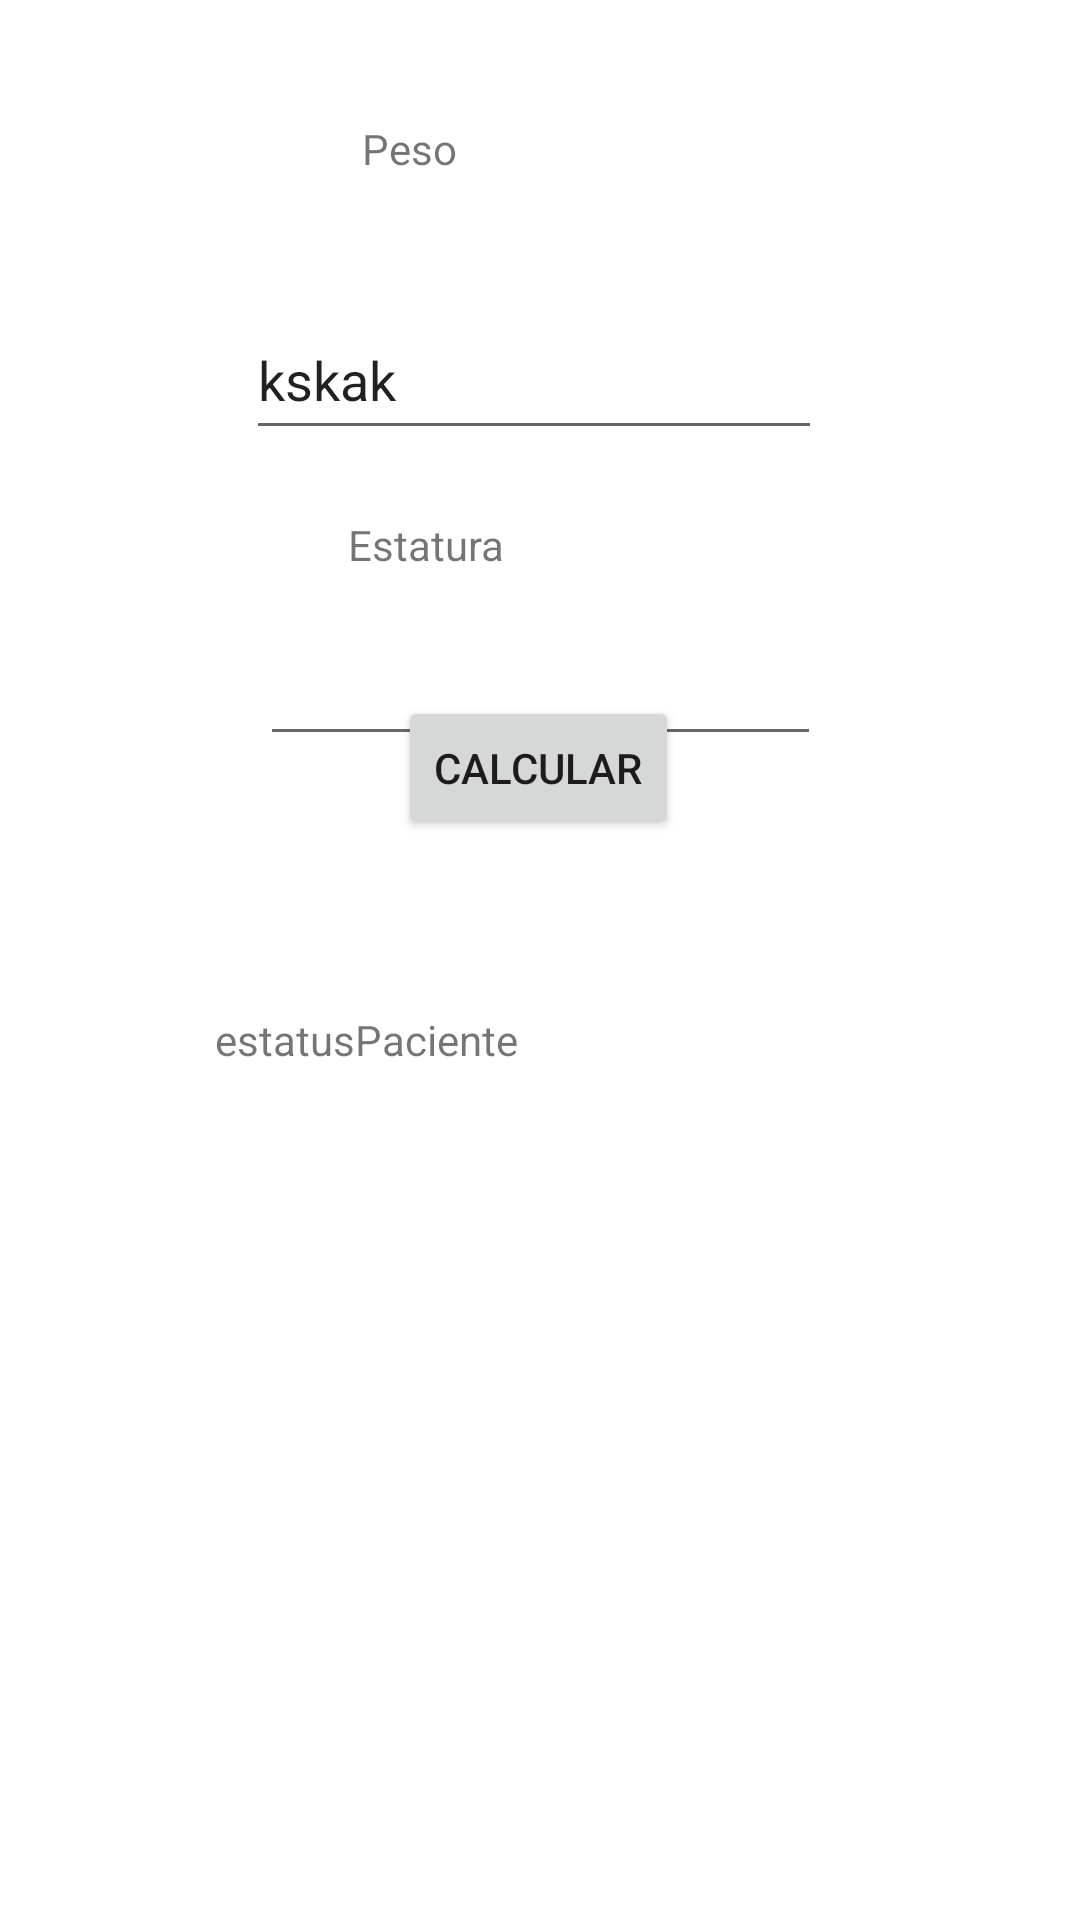

Layout XML and referenced resources for this Android screen:
<!-- AndroidManifest.xml: application theme Theme.ProgramacionMovil -->
<!-- res/layout/activity_imc.xml -->
<?xml version="1.0" encoding="utf-8"?>
<androidx.constraintlayout.widget.ConstraintLayout xmlns:android="http://schemas.android.com/apk/res/android"
    xmlns:app="http://schemas.android.com/apk/res-auto"
    xmlns:tools="http://schemas.android.com/tools"
    android:layout_width="match_parent"
    android:layout_height="match_parent"
    tools:context=".IMC">

    <EditText
        android:id="@+id/peso"
        android:layout_width="192dp"
        android:layout_height="50dp"
        android:layout_marginTop="100dp"
        android:ems="10"
        android:inputType="numberDecimal"
        android:text="kskak"
        app:layout_constraintEnd_toEndOf="parent"
        app:layout_constraintHorizontal_bias="0.488"
        app:layout_constraintStart_toStartOf="parent"
        app:layout_constraintTop_toTopOf="parent" />

    <EditText
        android:id="@+id/estatura"
        android:layout_width="187dp"
        android:layout_height="48dp"
        android:layout_marginTop="204dp"
        android:ems="10"
        android:inputType="number"
        app:layout_constraintEnd_toEndOf="parent"
        app:layout_constraintStart_toStartOf="parent"
        app:layout_constraintTop_toTopOf="parent"
        tools:text="estatura" />

    <Button
        android:id="@+id/calcular"
        android:layout_width="wrap_content"
        android:layout_height="wrap_content"
        android:layout_marginBottom="360dp"
        android:text="calcular"
        app:layout_constraintBottom_toBottomOf="parent"
        app:layout_constraintEnd_toEndOf="parent"
        app:layout_constraintHorizontal_bias="0.498"
        app:layout_constraintStart_toStartOf="parent" />

    <TextView
        android:id="@+id/paciente"
        android:layout_width="216dp"
        android:layout_height="83dp"
        android:layout_marginBottom="220dp"
        android:text="estatusPaciente"
        app:layout_constraintBottom_toBottomOf="parent"
        app:layout_constraintEnd_toEndOf="parent"
        app:layout_constraintHorizontal_bias="0.497"
        app:layout_constraintStart_toStartOf="parent" />

    <TextView
        android:id="@+id/textView3"
        android:layout_width="118dp"
        android:layout_height="20dp"
        android:layout_marginTop="40dp"
        android:text="Peso"
        app:layout_constraintEnd_toEndOf="parent"
        app:layout_constraintHorizontal_bias="0.498"
        app:layout_constraintStart_toStartOf="parent"
        app:layout_constraintTop_toTopOf="parent" />

    <TextView
        android:id="@+id/textView4"
        android:layout_width="128dp"
        android:layout_height="23dp"
        android:layout_marginTop="172dp"
        android:text="Estatura"
        app:layout_constraintEnd_toEndOf="parent"
        app:layout_constraintStart_toStartOf="parent"
        app:layout_constraintTop_toTopOf="parent" />
</androidx.constraintlayout.widget.ConstraintLayout>
<!-- resources referenced by this layout -->
<resources>
  <style name="Theme.ProgramacionMovil" parent="Theme.MaterialComponents.DayNight.DarkActionBar">
          
          <item name="colorPrimary">@color/purple_500</item>
          <item name="colorPrimaryVariant">@color/purple_700</item>
          <item name="colorOnPrimary">@color/white</item>
          
          <item name="colorSecondary">@color/teal_200</item>
          <item name="colorSecondaryVariant">@color/teal_700</item>
          <item name="colorOnSecondary">@color/black</item>
          
          <item name="android:statusBarColor" tools:targetApi="l">?attr/colorPrimaryVariant</item>
          
      </style>
  <!-- not gathered from this repository: default colours our renderer supplied (Android Studio template values) -->
  <color name="purple_500">#FF6200EE</color>
  <color name="purple_700">#FF3700B3</color>
  <color name="teal_200">#FF03DAC5</color>
  <color name="teal_700">#FF018786</color>
  <color name="black">#FF000000</color>
  <color name="white">#FFFFFFFF</color>
</resources>
